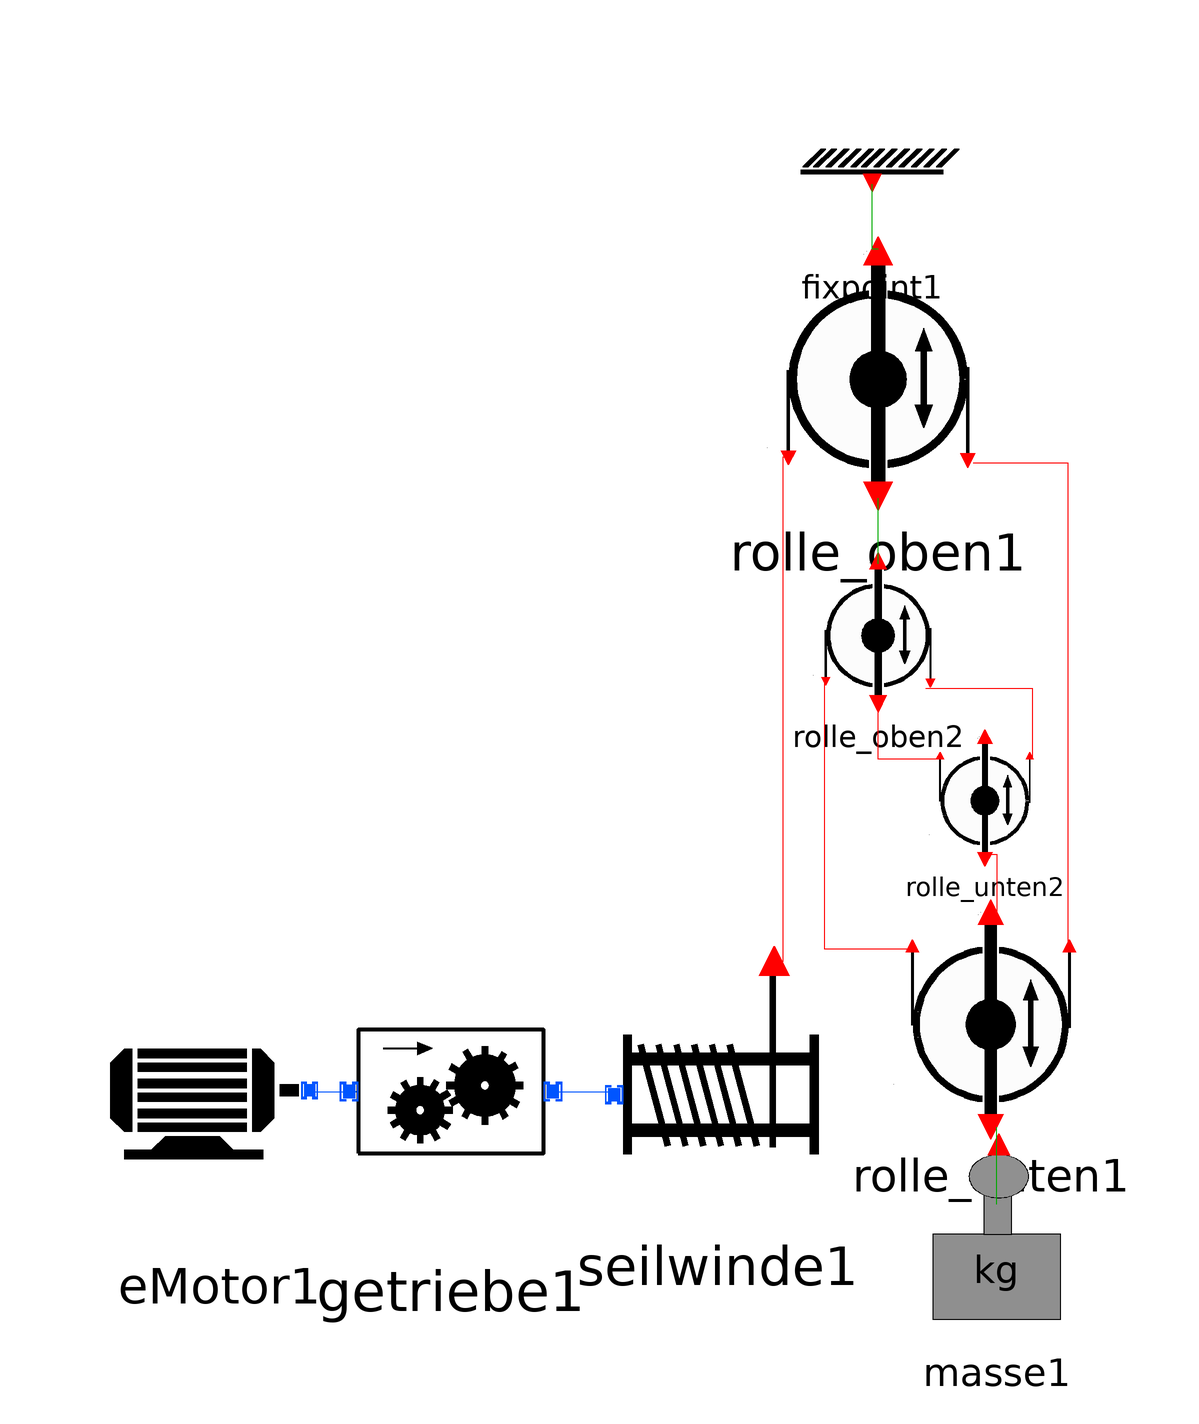

Above is the diagram view of the following Modelica model: its components placed by their Placement annotations and its connect equations drawn as lines.

model EM_4Rollen
    Flaschenzug.Modelle.EMotor eMotor1 annotation(
        Placement(visible = true, transformation(origin = {-71, -63}, extent = {{-23, -23}, {23, 23}}, rotation = 0)));
  Flaschenzug.Modelle.Getriebe getriebe1 annotation(
        Placement(visible = true, transformation(origin = {-32, -60}, extent = {{-26, -26}, {26, 26}}, rotation = 0)));
  Flaschenzug.Modelle.Seilwinde seilwinde1 annotation(
        Placement(visible = true, transformation(origin = {13, -57}, extent = {{-25, -25}, {25, 25}}, rotation = 0)));
  Flaschenzug.Modelle.Rolle_oben rolle_oben1 annotation(
        Placement(visible = true, transformation(origin = {40, 62}, extent = {{-24, -24}, {24, 24}}, rotation = 0)));
  Flaschenzug.Modelle.Fixpoint fixpoint1 annotation(
        Placement(visible = true, transformation(origin = {39, 95}, extent = {{-15, -15}, {15, 15}}, rotation = 0)));
  Flaschenzug.Modelle.Rolle_oben rolle_oben2 annotation(
        Placement(visible = true, transformation(origin = {40, 18}, extent = {{-14, -14}, {14, 14}}, rotation = 0)));
  Flaschenzug.Modelle.Rolle_unten rolle_unten1 annotation(
        Placement(visible = true, transformation(origin = {59, -47}, extent = {{-21, -21}, {21, 21}}, rotation = 0)));
  Flaschenzug.Modelle.Rolle_unten rolle_unten2 annotation(
        Placement(visible = true, transformation(origin = {58, -10}, extent = {{-12, -12}, {12, 12}}, rotation = 0)));
  Flaschenzug.Modelle.Masse masse1(m = 20)  annotation(
        Placement(visible = true, transformation(origin = {60, -84}, extent = {{-18, -18}, {18, 18}}, rotation = 0)));
    equation
      connect(masse1.PortMasse, rolle_unten1.port_unten) annotation(
        Line(points = {{60, -79}, {60, -66}}, color = {0, 170, 0}));
      connect(rolle_unten2.port_unten, rolle_unten1.port_oben) annotation(
        Line(points = {{58, -20}, {60, -20}, {60, -30}, {60, -30}}, color = {255, 0, 0}));
      connect(rolle_unten2.port_links, rolle_oben2.port_unten) annotation(
        Line(points = {{50, -4}, {40, -4}, {40, 6}, {40, 6}}, color = {255, 0, 0}));
      connect(rolle_oben2.port_rechts, rolle_unten2.port_rechts) annotation(
        Line(points = {{48, 8}, {66, 8}, {66, -4}, {66, -4}}, color = {255, 0, 0}));
    connect(rolle_unten1.port_links, rolle_oben2.port_links) annotation(
        Line(points = {{46, -36}, {31, -36}, {31, 9}}, color = {255, 0, 0}));
    connect(rolle_oben2.port_oben, rolle_oben1.port_unten) annotation(
        Line(points = {{40, 29}, {40, 40}}, color = {0, 170, 0}));
      connect(rolle_oben1.port_rechts, rolle_unten1.port_rechts) annotation(
        Line(points = {{56, 46}, {72, 46}, {72, -36}, {72, -36}}, color = {255, 0, 0}));
      connect(rolle_oben1.port_oben, fixpoint1.portFix) annotation(
        Line(points = {{40, 82}, {39, 82}, {39, 93}}, color = {0, 170, 0}));
      connect(seilwinde1.port_F_s, rolle_oben1.port_links) annotation(
        Line(points = {{22, -38}, {24, -38}, {24, 47}, {25, 47}}, color = {255, 0, 0}));
      connect(getriebe1.Port_out, seilwinde1.port_T_n) annotation(
        Line(points = {{-14, -60}, {-4, -60}, {-4, -60}, {-4, -60}}, color = {0, 85, 255}));
      connect(eMotor1.port_Drehmoment_und_Drehzahl1, getriebe1.Port_in) annotation(
        Line(points = {{-56, -60}, {-48, -60}, {-48, -60}, {-50, -60}}, color = {0, 85, 255}));
    end EM_4Rollen;